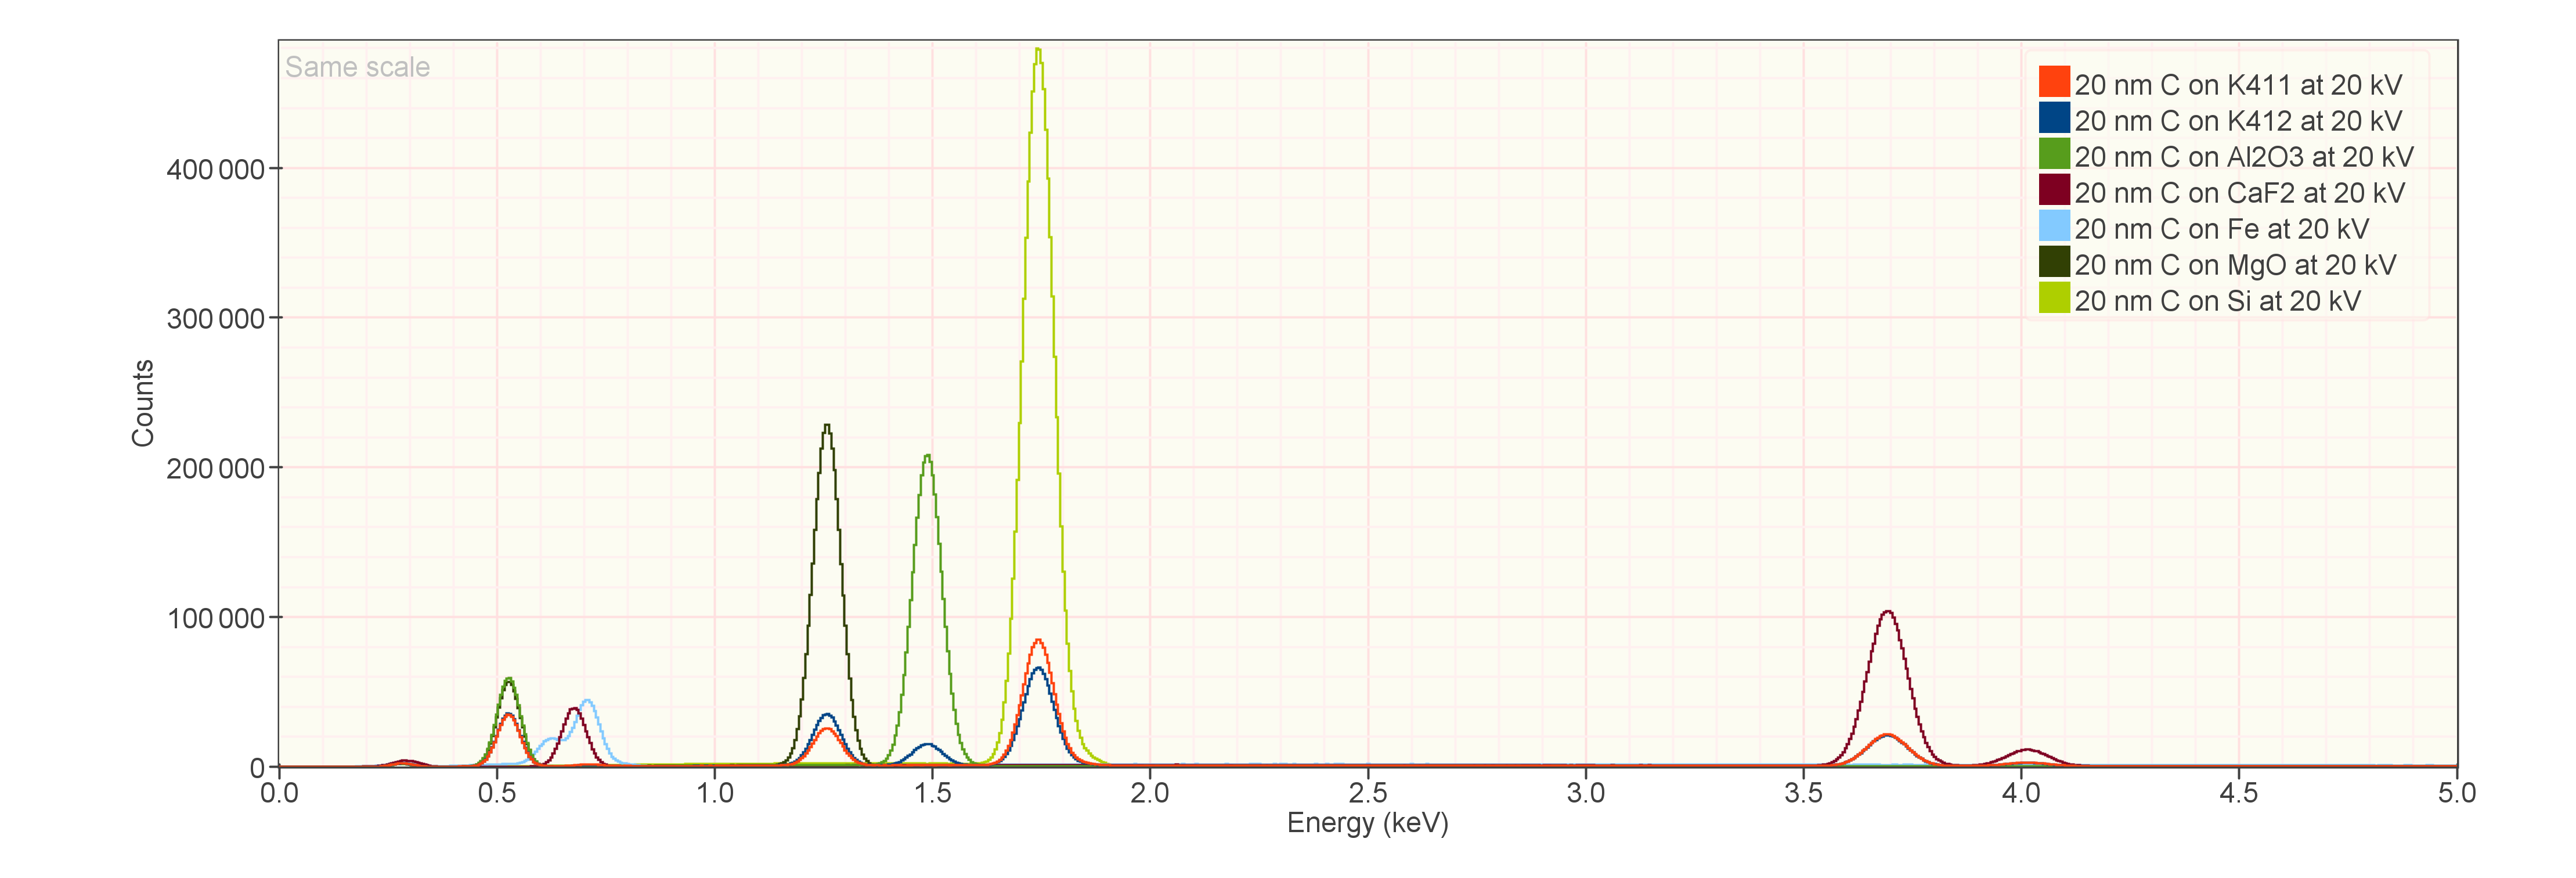

Recreate this plot in Python.
# -*- coding: utf-8 -*-

"""
DTSA-II Script - J. R. Minter

sim_k411_add_k412_quant_spectra.py

A reproducible script to compute spectra and quantify K411 and K412 glasses

  Date      Who   Ver    Comment
----------  ---  -----   ------------------------------------------
2020-06-10  JRM  0.0.1   Initial test
                         For 10,000 traj
                         This script required 35.143 min
                         Elapse: 0:35:08.6

"""

__revision__ = "$Id: sim_k411_and_k412_quant_spectra.py John R. Minter $"
__version__ = "0.0.1"

import sys
sys.packageManager.makeJavaPackage("gov.nist.microanalysis.NISTMonte.Gen3", "CharacteristicXRayGeneration3,BremsstrahlungXRayGeneration3,FluorescenceXRayGeneration3, XRayTransport3", None)

import os

import gov.nist.microanalysis.EPQLibrary as epq
import gov.nist.microanalysis.EPQLibrary.Detector as epd
import gov.nist.microanalysis.NISTMonte as nm
import gov.nist.microanalysis.NISTMonte.Gen3 as nm3
import gov.nist.microanalysis.EPQTools as et
import gov.nist.microanalysis.dtsa2 as dt2

import dtsa2.jmGen as jmg
import dtsa2.mcSimulate3 as mc3
import dtsa2.hyperTools as ht

import shutil
import time

import java.util as jutil
import java.io as jio
import java.nio.charset as cs
import string


start = time.time()

DataManager.clearSpectrumList()

def defineMat(elms,qty,name,density=None):
	c=epq.Composition(map(element,elms),qty,name)
	if density:
		c=epq.Material(c,epq.ToSI.gPerCC(density))
	return(c)

e0      = 20.0
c_thick = 0.020 # 20 nm
n_traj  = 10000
dose    = 120.0
det     = findDetector("Oxford p4 05eV 4K")



homDir = os.environ['HOME']
homDir = homDir.replace('\\','/')
wrkDir = homDir + "/Documents/git/dtsa2Scripts/sim_k411_and_k412_quant_spectra/"



ctg = material("C", 1.8)

k411 = defineMat(("O","Mg","Si","Ca","Fe",),
	             (0.428600,0.089500,0.256700,0.111800,0.113400,),
	             "K411",2.600000)
k412 = defineMat(("O","Mg","Al","Si","Ca","Fe",),
	             (0.431202,0.117554,0.049477,0.213777,0.109914,0.078075,),
	             "K412",2.660000)
al2o3 = material("Al2O3", 3.95)

caf2 = material("CaF2", 3.18)

fe = material("Fe", 7.874)

si = material("Si", 2.329)

mgo = material("MgO", 3.58)

"""
coatedSubstrate(coating, thickness, substrate, det, e0=20.0,
                withPoisson=True, nTraj=defaultNumTraj,
                dose=defaultDose, sf=defaultCharFluor,
                bf=defaultBremFluor, xtraParams=defaultXtraParams)
"""

spc_k411 = mc3.coatedSubstrate(ctg, c_thick, k411, det, e0,
                               True, n_traj, dose, True, True, {})
sName = "%g nm C on K411 at %g kV" % (1000*c_thick, e0)
spc_k411.rename(sName)
spc_k411.display()
fi =  wrkDir + "/"
fi += sName
fi += "-%g-Traj.msa" % (n_traj)
spc_k411.save(fi)

spc_k412 = mc3.coatedSubstrate(ctg, c_thick, k412, det, e0,
                               True, n_traj, dose, True, True, {})
sName = "%g nm C on K412 at %g kV" % (1000*c_thick, e0)
spc_k412.rename(sName)
spc_k412.display()
fi =  wrkDir + "/"
fi += sName
fi += "-%g-Traj.msa" % (n_traj)
spc_k412.save(fi)

spc_al2o3 = mc3.coatedSubstrate(ctg, c_thick, al2o3, det, e0,
                               True, n_traj, dose, True, True, {})
sName = "%g nm C on Al2O3 at %g kV" % (1000*c_thick, e0)
spc_al2o3.rename(sName)
spc_al2o3.display()
fi =  wrkDir + "/"
fi += sName
fi += "-%g-Traj.msa" % (n_traj)
spc_al2o3.setAsStandard(al2o3)
spc_al2o3.save(fi)

spc_caf2 = mc3.coatedSubstrate(ctg, c_thick, caf2, det, e0,
                               True, n_traj, dose, True, True, {})
sName = "%g nm C on CaF2 at %g kV" % (1000*c_thick, e0)
spc_caf2.rename(sName)
spc_caf2.display()
fi =  wrkDir + "/"
fi += sName
fi += "-%g-Traj.msa" % (n_traj)
spc_caf2.setAsStandard(caf2)
spc_caf2.save(fi)

spc_fe = mc3.coatedSubstrate(ctg, c_thick, fe, det, e0,
                               True, n_traj, dose, True, True, {})
sName = "%g nm C on Fe at %g kV" % (1000*c_thick, e0)
spc_fe.rename(sName)
spc_fe.display()
fi =  wrkDir + "/"
fi += sName
fi += "-%g-Traj.msa" % (n_traj)
spc_fe.setAsStandard(fe)
spc_fe.save(fi)

spc_mgo = mc3.coatedSubstrate(ctg, c_thick, mgo, det, e0,
                               True, n_traj, dose, True, True, {})
sName = "%g nm C on MgO at %g kV" % (1000*c_thick, e0)
spc_mgo.rename(sName)
spc_mgo.display()
fi =  wrkDir + "/"
fi += sName
fi += "-%g-Traj.msa" % (n_traj)
spc_mgo.setAsStandard(mgo)
spc_mgo.save(fi)

spc_si = mc3.coatedSubstrate(ctg, c_thick, si, det, e0,
                               True, n_traj, dose, True, True, {})
sName = "%g nm C on Si at %g kV" % (1000*c_thick, e0)
spc_si.rename(sName)
spc_si.display()
fi =  wrkDir + "/"
fi += sName
fi += "-%g-Traj.msa" % (n_traj)
spc_si.setAsStandard(si)
spc_si.save(fi)




end = time.time()
delta = (end-start)/60
msg = "This script required %.3f min" % delta
print msg
if(delta > 60):
    delta = delta/60
    msg = "...or %.3f hr" % delta
    print msg

